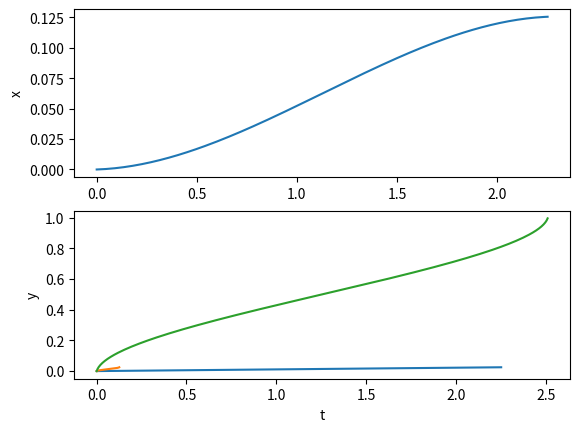
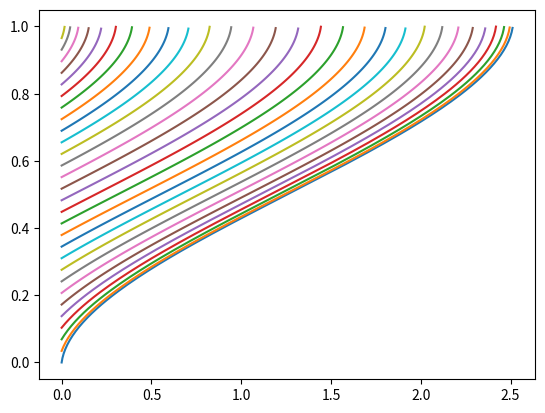
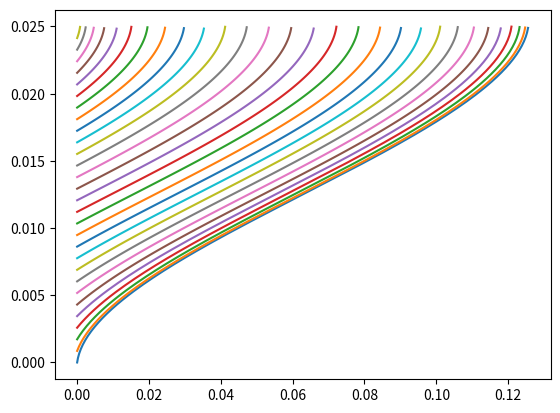

Write Python code to recreate these figures, in order.
import numpy as np
from scipy.integrate import solve_ivp
import matplotlib.pyplot as plt
# Mass small, so d2/dtstar2 terms much smaller than other terms so can discount them
# Trial for modelling - using random numbers for now
# L = 10
# h = 5
# Fmagx = 10
# Fmagy = 10
# mu = 20
# a = 15
# U0 = 25



# L = 600e-6
# h = 30e-6
# Fmagx = 1e-7
# Fmagy = 1e-7
# mu = 4.5e-3
# a = 25e-4
# U0 = 0.26

#values for capillary (need to find sources again)
L = 5e-4
h = 7.5e-6
Fmagx = 1e-12
Fmagy = 1e-12
mu = 4e-3
a = 100e-9
U0 = 0.009

# # To match mago2 file:
# L = 5e-2
# h = 25e-3
# Fmagx = 1e-10
# Fmagy = 1e-10
# mu = 3e-3
# a = 400e-9
# U0 = 2e-4



# #more realistic values - all from giles paper
# #artery
# L = 1e-1 
# h = 3e-3 
# Fmagx = 1e-11 
# Fmagy = 1e-11 
# mu = 3e-3 
# a = 2.5e-9
# U0 = 1e-1 

# # #arteriole
# L = 7e-4 
# h = 3e-5 
# Fmagx = 1e-12 
# Fmagy = 1e-12 
# mu = 3e-3 
# a = 2.5e-9
# U0 = 1e-2 

# # # #capillary
# L = 6e-4 
# h = 7e-6 
# Fmagx = 1e-12 
# Fmagy = 1e-12 
# mu = 3e-3 
# a = 2.5e-9
# U0 = 7e-4 

# # # #venule
# L = 8e-4 
# h = 4e-5 
# Fmagx = 1e-7 
# Fmagy = 1e-7 
# mu = 3e-3 
# a = 2.5e-9 
# U0 = 4e-3 

# # # #vein
L = 1e-1 
h = 5e-3
Fmagx = 1e-12
Fmagy = 1e-11
mu = 4.5e-3 
a = 400e-9 
U0 = 1e-1

L = 5e-2
h = 25e-3
Fmagx = 1e-11
Fmagy = 1e-12
mu = 3e-3
a = 400e-9
U0 = 2e-4





#TODO complete docstring
def stopping_cond(t, X, *args):
    """
    Stops the integration performed by solve_ivp when the particle reaches the upper boundary of the vessel.
    This occurs at a nondimensional height of 1

    Parameters
    ----------
    t : TYPE
        DESCRIPTION.
    X : TYPE
        DESCRIPTION.
    *args : TYPE
        DESCRIPTION.

    Returns
    -------
    TYPE
        DESCRIPTION.

    """

    return 1-X[1]


def rhs(t, q, L, Fmagx, Fmagy, mu, a, h, U0):
    """
    Function to generate the RHS of the initial value ODE system to solve

    Parameters
    ----------
    t : array
        the values of time over which to solve the IVP
    q : array
        the vector [Xstar, Ystar]
    L : float
        length of vessel
    Fmagx : float
        magnetic force on particle in x direction
    Fmagy : float
        magnetic force on particle in y direction
    mu : float
        fluid viscosity
    a : float
        particle radius
    h : float
        height of vessel
    U0 : float
        average velocity along the channel

    Returns
    -------
    dqdtstar : array
        right hand side of the system which is needed to pass into solve_ivp

    """
    # Initialise the vector dqdtstar as having the same size as q but entries are 0
    dqdtstar = np.zeros_like(q)
    # Unpack the vector q
    Xstar = q[0]
    Ystar = q[1]
    # Assign values of dqdtstar
    dqdtstar[0] = L*Fmagx/(6 * np.pi * mu * a*U0) + 6 * Ystar * (1 - Ystar)
    dqdtstar[1] = L * Fmagy / (6 * np.pi * mu * a*U0*h)
    print(dqdtstar[1])
    # return RHS of the system
    return dqdtstar


stopping_cond.terminal = True
# Define values of time over which to solve the ODE
tvals = np.linspace(0, 15, 1000)

# Solve the IVP
sol = solve_ivp(fun=rhs, t_span=[tvals[0], tvals[-1]], y0=[0, 0],
                events=stopping_cond, t_eval=tvals, args=(L, Fmagx, Fmagy, mu, a, h, U0,))

# sol.y[0] is x pos at each of the tvals points, sol.y[1] is y pos at each of the tvals points
xsol_nondim = sol.y[0]
ysol_nondim = sol.y[1]

xsol = L*sol.y[0]
ysol = h*sol.y[1]


plt.subplot(2, 1, 1)
plt.plot(sol.t, xsol)
plt.ylabel('x')
plt.subplot(2, 1, 2)
plt.plot(sol.t, ysol)
plt.ylabel('y')
plt.xlabel('t')
plt.show()

plt.plot(xsol, ysol)
# plt.plot(sol.y[0], sol.y[1])
# Plotting start and end points to see what's going on
#plt.plot(sol.y[0,0],sol.y[1,0], marker="o", color='red')
#plt.plot(sol.y[0,50],sol.y[1,50], marker="o", color='orange')
#plt.plot(sol.y[0,-1],sol.y[1,-1], marker="o", color='blue')
# print(sol.y_events)
plt.show()


plt.plot(xsol_nondim, ysol_nondim)
# plt.plot(sol.y[0], sol.y[1])
# Plotting start and end points to see what's going on
#plt.plot(sol.y[0,0],sol.y[1,0], marker="o", color='red')
#plt.plot(sol.y[0,50],sol.y[1,50], marker="o", color='orange')
#plt.plot(sol.y[0,-1],sol.y[1,-1], marker="o", color='blue')
# print(sol.y_events)
plt.show()

# plt.plot(xsol, ysol)
# # plt.plot(sol.y[0], sol.y[1])
# #Plotting start and end points to see what's going on
# plt.plot(sol.y[0,0],sol.y[1,0], marker="o", color='red')
# plt.plot(sol.y[0,50],sol.y[1,50], marker="o", color='orange')
# plt.plot(sol.y[0,-1],sol.y[1,-1], marker="o", color='blue')
# # print(sol.y_events)
# plt.ylim(0,0.02)
# plt.show()




#Plot multiple trajectories
start_pos = np.linspace(0, 1, 30)
fig1, ax1 = plt.subplots()
fig2, ax2 = plt.subplots()
for pos in start_pos:
    pos_sol = solve_ivp(fun=rhs, t_span=[tvals[0], tvals[-1]], y0=[0, pos], events=stopping_cond, t_eval=tvals, args=(L, Fmagx, Fmagy, mu, a, h, U0,))
    x_sol = pos_sol.y[0]
    y_sol = pos_sol.y[1]
    ax1.plot(x_sol,y_sol)
    x_sol_dim = L * x_sol
    y_sol_dim = h * y_sol
    ax2.plot(x_sol_dim, y_sol_dim)
    
    
    
    
    